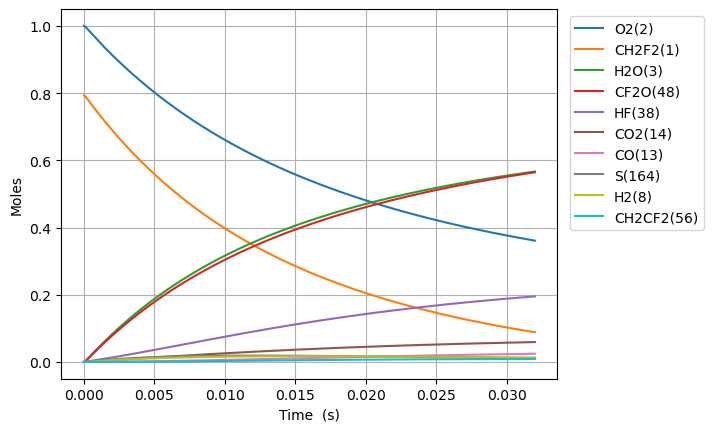

Source data for this figure (header and first rows):
Time (s), Volume (m^3), N2, Ne, CH2F2(1), O2(2), H2O(3), CH4(4), OH(5), HF(38), CHF(40), CHF2(81), CHFO2(129), CHFO2(131), H(6), CFO2(136), H2(8), CO2(14), HO2(11), F(37), O(7), S(163), CF2O(48), CHF3(41)
0.0, 0.2127, 3.76, 0.0, 0.7932, 1.0, 0.0, 0.0, 0.0, 0.0, 0.0, 0.0, 0.0, 0.0, 0.0, 0.0, 0.0, 0.0, 0.0, 0.0, 0.0, 0.0, 0.0, 0.0
5.955686702388771e-22, 0.2127, 3.76, 0.0, 0.7932, 1, 9.77473037710494e-53, 0.0, 5.43879830178054e-39, 1.6356079838021936e-21, 1.6356079838021908e-21, 1.2850209192789436e-22, 2.0829402419245092e-41, 2.5028025482876282e-40, 1.0274568404859408e-34, 2.8722689591122377e-36, 5.127003904163597e-25, 1.3656839136785516e-50, 1.2850209192779456e-22, 5.802979124093857e-43, 7.129279361911099e-32, 7.60478007350433e-38, 5.43975745793246e-39, 5.660261638936824e-54
1.667592276668856e-21, 0.2127, 3.76, 0.0, 0.7932, 1, 1.160455990370152e-51, 0.0, 3.2850341742762297e-38, 4.5797023546461425e-21, 4.579702354646126e-21, 3.5980585739810365e-22, 1.2580959061469365e-40, 1.511692739162157e-39, 2.9699432916203224e-34, 1.7348504513037798e-35, 1.435561093165807e-24, 1.6213399423191664e-49, 3.598058573978246e-22, 3.504999470599041e-42, 1.996198597538274e-31, 4.5932871643965845e-37, 3.2856135045912723e-38, 3.418798043370761e-53
3.811639489528814e-21, 0.2127, 3.76, 0.0, 0.7932, 1, 1.139342572756139e-50, 0.0, 1.5816025461589584e-37, 1.0467891096334039e-20, 1.0467891096333957e-20, 8.224133883385209e-22, 6.0571902238844666e-40, 7.278149810366863e-39, 7.227172746927832e-34, 8.35255813309821e-35, 3.281282498664702e-24, 1.591841169783688e-48, 8.224133883378841e-22, 1.6875064487560199e-41, 4.562741425045265e-31, 2.2114700453750153e-36, 1.5818814687668602e-37, 1.646004104397839e-52
8.099733915248729e-21, 0.2127, 3.76, 0.0, 0.7932, 1, 1.0077356029596644e-49, 0.0, 6.907273843273455e-37, 2.2244268579709834e-20, 2.2244268579709467e-20, 1.7476284502193487e-21, 2.6453341076243874e-39, 3.178559236269943e-38, 1.723065786969776e-33, 3.64778157807236e-34, 6.972725309662491e-24, 1.4079654876459737e-47, 1.747628450218001e-21, 7.369784722117642e-41, 9.6958330993099e-31, 9.658070693350047e-36, 6.908491971575271e-37, 7.188532484204492e-52
1.667592276668856e-20, 0.2127, 3.76, 0.0, 0.7932, 1, 8.470624949143112e-49, 0.0, 2.8836508596149974e-36, 4.5797023546461425e-20, 4.5797023546459896e-20, 3.598058573980978e-21, 1.1043749166106093e-38, 1.3269859110522908e-37, 4.31937329638567e-33, 1.5228770021211453e-33, 1.4355610931658074e-23, 1.1834798286510956e-46, 3.598058573978225e-21, 3.0767406426611624e-40, 1.996204052484178e-30, 4.0320543949715907e-35, 2.884159404196735e-36, 3.0010709026748245e-51
3.382830046956822e-20, 0.2127, 3.76, 0.0, 0.7932, 1, 6.944730106937345e-48, 0.0, 1.1780654673681475e-35, 9.290253347996461e-20, 9.290253347995836e-20, 7.298918821504131e-21, 4.51173188451575e-38, 5.421170431271216e-37, 1.189443025466465e-32, 6.22144945619409e-33, 2.912138217564923e-23, 9.702882663675957e-46, 7.298918821498634e-21, 1.2569494308982798e-39, 4.049455168391598e-30, 1.6472257830409888e-34, 1.1782732244188019e-35, 1.2260354655707747e-50
6.813305587532755e-20, 0.2127, 3.76, 0.0, 0.7932, 1, 5.624022494927686e-47, 0.0, 4.7619289756036507e-35, 1.8711355334697097e-19, 1.8711355334694572e-19, 1.470063931655002e-20, 1.8237141653200175e-37, 2.191323765201239e-36, 3.657431192900782e-32, 2.514809342611666e-32, 5.865292466363155e-23, 7.857645945264233e-45, 1.470063931653931e-20, 5.080794504183382e-39, 8.155995923410617e-30, 6.658349983793749e-34, 4.762768762784428e-35, 4.955832019068704e-50
1.367425666868462e-19, 0.2127, 3.76, 0.0, 0.7932, 1, 4.52670258288577e-46, 0.0, 1.9147506973969378e-34, 3.755355930809837e-19, 3.7553559308088215e-19, 2.9504080306640134e-20, 7.333074458637728e-37, 8.811216480534807e-36, 1.240531463088066e-31, 1.011193776130379e-31, 1.1771600963959617e-22, 6.324517056493474e-44, 2.950408030662005e-20, 2.0429682889649768e-38, 1.6369231526265368e-29, 2.6772932439952086e-33, 1.9150883721002923e-34, 1.9927187738284617e-49
2.7396158830988353e-19, 0.2127, 3.76, 0.0, 0.7932, 1, 3.632393741105445e-45, 0.0, 7.679006689992686e-34, 7.523796725490091e-19, 7.523796725486019e-19, 5.911096228681366e-20, 2.9408908455045757e-36, 3.5336918988455297e-35, 4.514870991926267e-31, 4.055339309749399e-31, 2.358421795915255e-22, 5.075026633660011e-43, 5.911096228677918e-20, 8.193241964667207e-38, 3.279631910324173e-29, 1.0737143357081927e-32, 7.680360916353095e-34, 7.991697683085422e-49
5.483996315559581e-19, 0.2127, 3.76, 0.0, 0.7932, 1, 2.9103352304541794e-44, 0.0, 3.0756080248192294e-33, 1.5060678314850598e-18, 1.5060678314834293e-18, 1.1832472624713398e-19, 1.1778903049854673e-35, 1.4153199225340585e-34, 1.7162601414553398e-30, 1.6242509776490232e-30, 4.72094519495384e-22, 4.0661970753244744e-42, 1.1832472624708788e-19, 3.2815906934911276e-37, 6.565295974226207e-29, 4.300457807062693e-32, 3.0761504215408784e-33, 3.200850832749285e-48
1.0972757180481071e-18, 0.2127, 3.76, 0.0, 0.7932, 1, 2.330037793060814e-43, 0.0, 1.2310447366716553e-32, 3.0134441493571612e-18, 3.0134441493506342e-18, 2.367522541676676e-19, 4.714630940810443e-35, 5.664968113005146e-34, 6.685426771946513e-30, 6.501236830782632e-30, 9.445991993031012e-22, 3.255430082147361e-41, 2.3675225416766706e-19, 1.3135077634598817e-36, 1.3137610296057432e-28, 1.7213038544681428e-31, 1.2312618365662978e-32, 1.2811771503430615e-47
2.1950278910324057e-18, 0.2127, 3.76, 0.0, 0.7932, 1, 1.8647383809548452e-42, 0.0, 4.92578245799741e-32, 6.028196785101364e-18, 6.028196785075247e-18, 4.736073100083068e-19, 1.8864665255700693e-34, 2.266725135629718e-33, 2.638224221667551e-29, 2.601341557606624e-29, 1.8896085589185355e-21, 2.605333457360564e-40, 4.736073100086728e-19, 5.255872250123379e-36, 2.6286183715829367e-28, 6.887457519924664e-31, 4.926651139187849e-32, 5.126398630435992e-47
4.390532237001002e-18, 0.2127, 3.76, 0.0, 0.7932, 1, 1.4920740244481086e-41, 0.0, 1.9706337319180718e-31, 1.2057702056589771e-17, 1.2057702056485281e-17, 9.473174216878735e-19, 7.547094816580614e-34, 9.068376498557307e-33, 1.0480980184018939e-28, 1.0407060122169592e-28, 3.779627278149404e-21, 2.0846626071036245e-39, 9.473174216900742e-19, 2.1027953774165193e-35, 5.2599109659818135e-28, 2.7554314922319888e-30, 1.9709812600201441e-31, 2.050910240966662e-46
8.781540928938195e-18, 0.2127, 3.76, 0.0, 0.7932, 1, 1.1937725604113357e-40, 0.0, 7.883176476964763e-31, 2.4116712599566583e-17, 2.411671259914859e-17, 1.8947376450401592e-18, 3.0190838796622657e-33, 3.6276457836123107e-32, 4.178006360159948e-28, 4.163162851251805e-28, 7.559664716611139e-21, 1.6678884390505176e-38, 1.8947376450504344e-18, 8.41270002806796e-35, 1.0528807796563088e-27, 1.102262300110476e-29, 7.884566694996633e-31, 8.204444474724071e-46
1.756355831281258e-17, 0.2127, 3.76, 0.0, 0.7932, 1, 9.550633884865977e-40, 0.0, 3.1533989101476703e-30, 4.8234733685520206e-17, 4.823473368384816e-17, 3.7895780917173386e-18, 1.2076828983591784e-32, 1.4511173299516853e-31, 1.66832516402315e-27, 1.665332903316852e-27, 1.5119739593534616e-20, 1.3343740959157537e-37, 3.789578091761387e-18, 3.3658841317193306e-34, 2.1091848024904253e-27, 4.409228613083203e-29, 3.1539550139769252e-30, 3.2820200090133305e-45
3.512759308056135e-17, 0.2127, 3.76, 0.0, 0.7932, 1, 7.64068849568468e-39, 0.0, 1.2613852323360255e-29, 9.647077585742746e-17, 9.647077585073914e-17, 7.579258984962133e-18, 4.8308315212836364e-32, 5.804587175454866e-31, 6.66754565818311e-27, 6.661467140725427e-27, 3.023988934738156e-20, 1.0675246151915803e-36, 7.579258985144228e-18, 1.3469148068222213e-33, 4.231891475065716e-27, 1.7637273282546827e-28, 1.2616076735838976e-29, 1.3129216634495987e-44
7.025566261605889e-17, 0.2127, 3.76, 0.0, 0.7932, 1, 6.112623388343274e-38, 0.0, 5.0455922979368365e-29, 1.9294286020124196e-16, 1.9294286017448838e-16, 1.5158620771013462e-17, 1.9323535807446374e-31, 2.3218582979476258e-30, 2.665867239527339e-26, 2.6646139615534857e-26, 6.048018885507547e-20, 8.54029827531717e-36, 1.5158620771753623e-17, 5.3919841724149295e-33, 8.51769932812943e-27, 7.054981078535049e-28, 5.0464820335030473e-29, 5.252435790890671e-44
1.40511801687054e-16, 0.2127, 3.76, 0.0, 0.7932, 1, 4.890127804722845e-37, 0.0, 2.0182472182045345e-28, 3.8588702888887096e-16, 3.8588702878185606e-16, 3.0317344341363084e-17, 7.729464159508413e-31, 9.287478898938953e-30, 1.066116688340375e-25, 1.0658510053225366e-25, 1.2096078787046325e-19, 6.832279159790769e-35, 3.0317344344347314e-17, 2.160220767104802e-32, 1.725089306818858e-26, 2.8220067836489378e-27, 2.0186030834598148e-28, 2.101541745486129e-43
2.810240798290442e-16, 0.2127, 3.76, 0.0, 0.7932, 1, 3.9121139728543876e-36, 0.0, 8.073009673047961e-28, 7.717753662641284e-16, 7.717753658360678e-16, 6.063479147505018e-17, 3.0918019446374525e-30, 3.7149997821522685e-29, 4.264006333259164e-25, 4.263414859711377e-25, 2.41921985901239e-19, 5.465839540105666e-34, 6.063479148703422e-17, 8.668234136771541e-32, 3.5363592702267426e-26, 1.1288055831671652e-26, 8.074432891437423e-28, 8.41064502350238e-43
5.620486361130245e-16, 0.2127, 3.76, 0.0, 0.7932, 1, 3.129696016190629e-35, 0.0, 3.229208190969351e-27, 1.5435520410146426e-15, 1.5435520393023981e-15, 1.2126968571437582e-16, 1.2367290848266008e-29, 1.486000822279921e-28, 1.7055104468152115e-24, 1.7053681091670643e-24, 4.838443819627917e-19, 4.372678111251153e-33, 1.212696857624063e-16, 3.4891613652157807e-31, 7.41742407321364e-26, 4.515228066123979e-26, 3.2297772820473963e-27, 3.3678319562213143e-42
8.430731923970049e-16, 0.2127, 3.76, 0.0, 0.7932, 1, 8.948978276173903e-35, 0.0, 6.862070288717983e-27, 2.3153287157651556e-15, 2.3153287121266344e-15, 1.8190457992565294e-16, 2.6280601792239727e-29, 3.157751488701809e-28, 3.6241521428059136e-24, 3.623908582525258e-24, 7.257667780243462e-19, 1.2503131225415497e-32, 1.8190458002777668e-16, 7.446582403163784e-31, 1.1557013766937444e-25, 9.594863217074213e-26, 6.863279318364893e-27, 7.162674277103371e-42
1.1240977486809852e-15, 0.2127, 3.76, 0.0, 0.7932, 1, 1.8875991557786886e-34, 0.0, 1.1705887401938898e-26, 3.087105390515667e-15, 3.0871053843087774e-15, 2.425394741088815e-16, 4.4831778970597394e-29, 5.386751334225807e-28, 6.1823257192938906e-24, 6.181962903889826e-24, 9.676891740859036e-19, 2.637273041617523e-32, 2.4253947428314527e-16, 1.2753434335584476e-30, 1.5955128365963933e-25, 1.636771103065902e-25, 1.1707949410201933e-26, 1.2228727659247123e-41
1.686146861248946e-15, 0.2127, 3.76, 0.0, 0.7932, 1, 5.155620106665363e-34, 0.0, 2.4235559347860026e-26, 4.630658740016688e-15, 4.630658727166109e-15, 3.6380926240951053e-16, 9.281905851869249e-29, 1.1152578735780454e-27, 1.2799615034396301e-23, 1.2798971387122539e-23, 1.4515339662090269e-18, 7.203212145172259e-32, 3.6380926277040927e-16, 2.657867737458979e-30, 2.5358099733821547e-25, 3.388727309387537e-25, 2.4239826904263316e-26, 2.535661154486113e-41
2.2481959738169067e-15, 0.2127, 3.76, 0.0, 0.7932, 1, 1.0787283672725328e-33, 0.0, 4.121834595507371e-26, 6.1742120895177064e-15, 6.174212067662233e-15, 4.850790506069953e-16, 1.5786179345867305e-28, 1.8967604771818768e-27, 2.1768691150587142e-23, 2.1767700358282534e-23, 1.9353787583321666e-18, 1.5071531130074108e-31, 4.850790512208934e-16, 4.548544767926959e-30, 3.5711759504042615e-25, 5.763338196824246e-25, 4.1225601409891193e-26, 4.3190454809636657e-41
2.8102450863848674e-15, 0.2127, 3.76, 0.0, 0.7932, 1, 1.9637840376569774e-33, 0.0, 6.297232778723656e-26, 7.717765439018718e-15, 7.717765405628492e-15, 6.063488386939687e-16, 2.411785260028379e-28, 2.8978196473740932e-27, 3.325753882594065e-23, 3.325612983777529e-23, 2.419223550455328e-18, 2.743714884071576e-31, 6.063488396319707e-16, 6.993261450203114e-30, 4.708401408842707e-25, 8.805079096149884e-25, 6.298340850875973e-26, 6.60880719194204e-41
3.934343311520789e-15, 0.2127, 3.76, 0.0, 0.7932, 1, 5.1849703254093366e-33, 0.0, 1.2109358228679686e-25, 1.0804872138020731e-14, 1.0804872073812507e-14, 8.488884145294393e-16, 4.637838521488798e-28, 5.5723960412192445e-27, 6.395282616875795e-23, 6.395036316650657e-23, 3.3869131347017527e-18, 7.244217303805748e-31, 8.488884163334309e-16, 1.364460899886692e-29, 7.29482905660427e-25, 1.6931856136437782e-24, 1.2111487238888656e-25, 1.2753692405081517e-40
6.182539761792632e-15, 0.2127, 3.76, 0.0, 0.7932, 1, 2.0049466849349088e-32, 0.0, 2.954317844822429e-25, 1.69790855360247e-14, 1.6979085379376072e-14, 1.3339675648547635e-15, 1.1315240441383996e-27, 1.359491308116831e-26, 1.5602496136979587e-22, 1.5601952513472319e-22, 5.322292303195197e-18, 2.8012243075641712e-30, 1.3339675692565293e-15, 3.4322565059646343e-29, 1.3707959301076517e-24, 4.130860287356799e-24, 2.9548363273007394e-25, 3.1349627953854453e-40
8.430736212064474e-15, 0.2127, 3.76, 0.0, 0.7932, 1, 4.975779255157081e-32, 0.0, 5.472975603631292e-25, 2.3153298934028598e-14, 2.315329864383171e-14, 1.8190467133843956e-15, 2.0962409050255852e-27, 2.518495790598107e-26, 2.890410159770065e-22, 2.8903145185778945e-22, 7.257671471689693e-18, 6.951940616730416e-30, 1.8190467215393225e-15, 6.53462832628399e-29, 2.177621181630383e-24, 7.652558523779434e-24, 5.473934521799543e-25, 5.847498825594214e-40
1.292712911260816e-14, 0.2127, 3.76, 0.0, 0.7932, 1, 1.8072098379030426e-31, 0.0, 1.2835421130335983e-24, 3.550172573003618e-14, 3.5501725049456365e-14, 2.7892050050582545e-15, 4.916452451084819e-27, 5.906423623104549e-26, 6.778678609515428e-22, 6.778465777545549e-22, 1.1128429808683793e-17, 2.524952813575102e-29, 2.789205024184617e-15, 1.621979193749165e-28, 4.287659110526667e-24, 1.7947045483672038e-23, 1.2837661958008242e-24, 1.3917436920630199e-39
2.191991491369553e-14, 0.2127, 3.76, 0.0, 0.7932, 1, 9.030942263202936e-31, 0.0, 3.686070045195927e-24, 6.019857932205045e-14, 6.019857736756749e-14, 4.729521566865026e-15, 1.412067706684699e-26, 1.6961773934474054e-25, 1.9466922338922198e-21, 1.9466336569584816e-21, 1.886994648270497e-17, 1.261761213686369e-28, 4.729521621794478e-15, 5.194629571194647e-28, 1.049325389037002e-23, 5.154016265119026e-23, 3.686708728580155e-24, 4.121765675238274e-39
3.990548651587027e-14, 0.2127, 3.76, 0.0, 0.7932, 1, 5.59840819981768e-30, 0.0, 1.2211234847252103e-23, 1.0959228650607557e-13, 1.0959228003127191e-13, 8.610154604318841e-15, 4.6790142460784926e-26, 5.618926817662123e-25, 6.448988704641432e-21, 6.448800098069878e-21, 3.435297983098072e-17, 7.821813816732202e-28, 8.610154786294303e-15, 2.085057695290107e-27, 3.084639871825194e-23, 1.7074204306347172e-22, 1.221331785993898e-23, 1.4545732248357638e-38
7.587662972021975e-14, 0.2127, 3.76, 0.0, 0.7932, 1, 3.9227694634157254e-29, 0.0, 4.414212644163364e-23, 2.0837970087411187e-13, 2.0837967746862538e-13, 1.6371420334608423e-14, 1.6922137336551812e-25, 2.0310426351681972e-24, 2.3312155322593942e-20, 2.3311484722465375e-20, 6.531904652927532e-17, 5.480665403304795e-27, 1.6371420992434382e-14, 1.0190347168579683e-26, 1.0332060805931326e-22, 6.172079316276539e-22, 4.4149417166116e-23, 5.972301558913531e-38
1.1184777292456924e-13, 0.2127, 3.76, 0.0, 0.7932, 1, 1.198462940768274e-28, 0.0, 9.591395472709951e-23, 3.0716711524212967e-13, 3.0716706438591385e-13, 2.4132685605433973e-14, 3.6783873036197223e-25, 4.412900141657516e-24, 5.0653409594684083e-20, 5.0651960872038474e-20, 9.6285113230951e-17, 1.6744163768219417e-26, 2.4132687034787626e-14, 2.6977448882620047e-26, 2.181522205324965e-22, 1.3410897096158947e-21, 9.592936054009425e-23, 1.4410726841027826e-37
1.4781891612891872e-13, 0.2127, 3.76, 0.0, 0.7932, 1, 2.6795129922905816e-28, 0.0, 1.6752699386211536e-22, 4.0595452961012907e-13, 4.0595444078314305e-13, 3.1893950416832536e-14, 6.427303521319023e-25, 7.707336498711008e-24, 8.847274327851667e-20, 8.847022000162086e-20, 1.272511799374844e-16, 3.743632023006319e-26, 3.189395291339012e-14, 5.530994419579549e-26, 3.753415097016966e-22, 2.342387157755412e-21, 1.6755316410738893e-22, 2.781988665493745e-37
1.837900593332682e-13, 0.2127, 3.76, 0.0, 0.7932, 1, 5.0473352136155655e-28, 0.0, 2.5898153290773927e-22, 5.047419439781099e-13, 5.04741806660316e-13, 3.965521476884224e-14, 9.93987368674687e-25, 1.1914218926174285e-23, 1.3677015082504156e-19, 1.367662562490631e-19, 1.582172466504021e-16, 7.05176570901183e-26, 3.9655218628279156e-14, 9.814827515205476e-26, 5.74888770400395e-22, 3.6211001280478245e-21, 2.590208501674113e-22, 4.743358768729922e-37
2.557323457419672e-13, 0.2127, 3.76, 0.0, 0.7932, 1, 1.3229063286593167e-27, 0.0, 5.0141619095130815e-22, 7.02316772714016e-13, 7.023165068544995e-13, 5.517774209483628e-14, 1.9259354566209404e-24, 2.306483013372694e-23, 2.6479917136133775e-19, 2.6479164279161018e-19, 2.2014938010105106e-16, 1.8482541867796879e-25, 5.517774956705492e-14, 2.383195993915251e-25, 1.1010583175332956e-21, 7.010772203636883e-21, 5.014879608400044e-22, 1.1074276156376729e-36
3.2767463215066615e-13, 0.2127, 3.76, 0.0, 0.7932, 1, 2.7443342635684187e-27, 0.0, 8.23220265214627e-22, 8.998916014498483e-13, 8.998911649684785e-13, 7.070026758372145e-14, 3.1644137637706608e-24, 3.786366992591224e-23, 4.347404361505288e-19, 4.347280829351183e-19, 2.8208151359514223e-16, 3.834127757366878e-25, 7.07002798514136e-14, 4.712358057743624e-25, 1.7966632649051358e-21, 1.1510104999666035e-20, 8.233308893092573e-22, 2.1704239481416837e-36
4.715592049680641e-13, 0.2127, 3.76, 0.0, 0.7932, 1, 8.11346853435216e-27, 0.0, 1.7049465265068427e-21, 1.295041258921291e-12, 1.2950403549558748e-12, 1.0174531305145099e-13, 6.564039857957304e-24, 7.840155398728948e-23, 9.003595590100883e-19, 9.003339739605536e-19, 4.0594578076526473e-16, 1.1335199950478161e-24, 1.017453384581375e-13, 1.3153903601580512e-24, 3.696189523100646e-21, 2.383774902395209e-20, 1.7051450446228385e-21, 6.314910762192281e-36
6.154437777854621e-13, 0.2127, 3.76, 0.0, 0.7932, 1, 1.8001054519549837e-26, 0.0, 2.9041794328832993e-21, 1.6901909163924371e-12, 1.6901893766226068e-12, 1.3279035117452262e-13, 1.1198832279745102e-23, 1.335191863527109e-22, 1.5336272467043686e-18, 1.5335836361044346e-18, 5.298100482608169e-16, 2.514860565035404e-24, 1.3279039445088836e-13, 2.824619310208386e-24, 6.2734872349419396e-21, 4.060402491073394e-20, 2.904464949545636e-21, 1.4480796837133058e-35
7.5932835060286e-13, 0.2127, 3.76, 0.0, 0.7932, 1, 3.378720226547152e-26, 0.0, 4.4209379818542594e-21, 2.0853405738632874e-12, 2.0853382299687744e-12, 1.6383538195540974e-13, 1.7074715985995796e-23, 2.0320794311205563e-22, 2.3345432303162497e-18, 2.3344767800595613e-18, 6.536743161812058e-16, 4.720213486031601e-24, 1.6383544783208572e-13, 5.191683118536923e-24, 9.528575972541108e-21, 6.180892547082535e-20, 4.4212922307749865e-21, 2.864678542792195e-35
1e-12, 0.2127, 3.76, 0.0, 0.7932, 1, 7.714626866920638e-26, 0.0, 7.667778467369697e-21, 2.7462962132341684e-12, 2.746292148065281e-12, 2.1576350918204405e-13, 2.969345449340578e-23, 3.5232094801400686e-22, 4.048948014746993e-18, 4.04883254482563e-18, 8.608585698766751e-16, 1.0777367531493218e-23, 2.1576362343561984e-13, 1.1594855055031566e-23, 1.648835729208344e-20, 1.0719918309074622e-19, 7.668159415766595e-21, 7.313688643719395e-35
1.0470974962376558e-12, 0.2127, 3.76, 0.0, 0.7932, 1, 8.856489168395333e-26, 0.0, 8.407107843342378e-21, 2.8756398888041007e-12, 2.8756354316998134e-12, 2.2592542150048975e-13, 3.2573384385454465e-23, 3.862644400292166e-22, 4.439319012813205e-18, 4.439192359531976e-18, 9.014028536933066e-16, 1.2372491489909388e-23, 2.259255467694641e-13, 1.326874352642573e-23, 1.8072204656891464e-20, 1.1753457194194614e-19, 8.407475416508954e-21, 8.577162737956093e-35
1.6226357875072476e-12, 0.2127, 3.76, 0.0, 0.7932, 1, 3.2955828372658906e-25, 0.0, 2.019059004769675e-20, 4.456238518682178e-12, 4.456227815319494e-12, 3.501054125928341e-13, 7.87236913113931e-23, 9.268526722679478e-22, 1.0660638314097322e-17, 1.066033258954886e-17, 1.3968599381836115e-15, 4.6036139513158876e-23, 3.5010571341160903e-13, 4.818636325509741e-23, 4.329381436360784e-20, 2.8224904516492384e-19, 2.01900017673034e-20, 4.160566064486705e-34
2.1981740787768393e-12, 0.2127, 3.76, 0.0, 0.7932, 1, 8.193393253447072e-25, 0.0, 3.7056607435538275e-20, 6.036837148555524e-12, 6.03681750582128e-12, 4.742852864858318e-13, 1.453924455383235e-22, 1.6996168107734184e-21, 1.956430027748401e-17, 1.956373617537347e-17, 1.8923170405902025e-15, 1.1444675854073706e-22, 4.742858385384746e-13, 1.183876731128462e-22, 7.936226969085347e-20, 5.179807094018798e-19, 3.705282803211411e-20, 1.272063361494194e-33
2.773712370046431e-12, 0.2127, 3.76, 0.0, 0.7932, 1, 1.6461881915338633e-24, 0.0, 5.900637448763111e-20, 7.617435778424144e-12, 7.61740450321153e-12, 5.984650433363334e-13, 2.329563417304288e-22, 2.7040085645850065e-21, 3.115028771898115e-17, 3.114938462959223e-17, 2.387774167268097e-15, 2.299285662598718e-22, 5.984659223034645e-13, 2.3619285667666416e-22, 1.2627882189638688e-19, 8.247291054947838e-19, 5.899605813614056e-20, 3.031103365824449e-33
3.3492506613160227e-12, 0.2127, 3.76, 0.0, 0.7932, 1, 2.8984096427217245e-24, 0.0, 8.60411057220575e-20, 9.198034408288043e-12, 9.197988807496593e-12, 7.226446833006408e-13, 3.417911830017091e-22, 3.93948093949261e-21, 4.541858346249161e-17, 4.5417259472693114e-17, 2.883231324572498e-15, 4.0480613235957434e-22, 7.226459648594324e-13, 4.139212114092901e-22, 1.8404472230595974e-19, 1.2024937745974402e-18, 8.601979598739795e-20, 6.179499250147036e-33
3.9247889525856144e-12, 0.2127, 3.76, 0.0, 0.7932, 1, 4.66432973810024e-24, 0.0, 1.1816201564976824e-19, 1.0778633038147229e-11, 1.0778570418682814e-11, 8.468242065345008e-13, 4.722718649302264e-22, 5.405488261408958e-21, 6.236917034157212e-17, 6.236734223487469e-17, 3.378688518858549e-15, 6.514039070119596e-22, 8.468259663586766e-13, 6.638906723055408e-22, 2.5266122226989733e-19, 1.6512742582222977e-18, 1.1812414547467147e-19, 1.1313016329672314e-32
5.075865535124798e-12, 0.2127, 3.76, 0.0, 0.7932, 1, 1.0090667535261234e-23, 0.0, 1.97667229563143e-19, 1.3939830297851489e-11, 1.3939725561784032e-11, 1.0951829034312733e-12, 7.996660874597811e-22, 9.026931225719e-21, 1.0431714888645248e-16, 1.0431405768335622e-16, 4.369603043795734e-15, 1.4090569943710312e-21, 1.0951858467935898e-12, 1.4298179417598201e-21, 4.224510263444024e-19, 2.761880836780827e-18, 1.975750948196676e-19, 3.0431229577921055e-32
6.226942117663981e-12, 0.2127, 3.76, 0.0, 0.7932, 1, 1.8632226451111448e-23, 0.0, 2.9753173211901457e-19, 1.7101027557537003e-11, 1.7100869932565715e-11, 1.3435411352617403e-12, 1.218120336671571e-21, 1.3563998011253005e-20, 1.569940862114809e-16, 1.5698938340720318e-16, 5.360517792919379e-15, 2.6014805469065547e-21, 1.343545564815686e-12, 2.632490747162648e-21, 6.356582453470806e-19, 4.156545180304585e-18, 2.973497368940244e-19, 6.731082945071733e-32
7.378018700203165e-12, 0.2127, 3.76, 0.0, 0.7932, 1, 3.0996369015169154e-23, 0.0, 4.1776523910736256e-19, 2.0262224817203862e-11, 2.0262003531078238e-11, 1.5918989032523565e-12, 1.7306017585683615e-21, 1.9012369799940123e-20, 2.2039984532183888e-16, 2.20393171986777e-16, 6.3514328170684e-15, 4.327265611838016e-21, 1.5919051216237996e-12, 4.370403890760223e-21, 8.92292890896057e-19, 5.835263633433013e-18, 4.17448902109585e-19, 1.3060411635210133e-31
8.529095282742348e-12, 0.2127, 3.76, 0.0, 0.7932, 1, 4.789079392191882e-23, 0.0, 5.583774662447027e-19, 2.342342207685219e-11, 2.342312635737183e-11, 1.840256208621113e-12, 2.340063557794837e-21, 2.536774805264067e-20, 2.945342893655659e-16, 2.9452527614612604e-16, 7.342348167081074e-15, 6.685001904977368e-21, 1.840264518408286e-12, 6.74203145894184e-21, 1.192364975019303e-18, 7.798032546163134e-18, 5.578734205686513e-19, 2.3067122180979646e-31
1e-11, 0.2127, 3.76, 0.0, 0.7932, 1, 7.719856259453029e-23, 0.0, 7.677331678038661e-19, 2.7462962131703056e-11, 2.7462555619922768e-11, 2.157619244911641e-12, 3.2646807597542544e-21, 3.4802212206091064e-20, 4.0488115645131516e-16, 4.0486859908407817e-16, 8.608591198868318e-15, 1.0774338291810627e-20, 2.1576306675678763e-12, 1.0851468114774103e-20, 1.6390462786428023e-18, 1.0719554261432675e-17, 7.668974592953301e-19, 4.314411519187655e-31
1.0831248447820715e-11, 0.2127, 3.76, 0.0, 0.7932, 1, 9.810296873886411e-23, 0.0, 9.007769434679633e-19, 2.97458165960938e-11, 2.974533969350236e-11, 2.3369694363231833e-12, 3.861671935131399e-21, 4.078243040918481e-20, 4.749886855473646e-16, 4.749738428065423e-16, 9.324180048047465e-15, 1.3690680677520656e-20, 2.336982836625909e-12, 1.378022294449219e-20, 1.922861509133801e-18, 1.2575707176797153e-17, 8.9970183605689e-19, 5.911080223305971e-31
1.3133401612899082e-11, 0.2127, 3.76, 0.0, 0.7932, 1, 1.7493707837810234e-22, 0.0, 1.3248078879673811e-18, 3.606821111526314e-11, 3.606750994135619e-11, 2.8336808279446137e-12, 5.806294285596012e-21, 5.977405942443673e-20, 6.983561827497581e-16, 6.983339080059965e-16, 1.1306013842512198e-14, 2.4407208285975604e-20, 2.8337005288238627e-12, 2.453444334196523e-20, 2.8272279519568352e-18, 1.8489539977708784e-17, 1.3228416178701822e-18, 1.2657205282124193e-30
1.7737707943055817e-11, 0.2127, 3.76, 0.0, 0.7932, 1, 4.311714155714684e-22, 0.0, 2.4180750682994456e-18, 4.871300015339186e-11, 4.8711721173817766e-11, 3.827098140596847e-12, 1.1056882541911282e-20, 1.0835380556057638e-19, 1.2738261231078192e-15, 1.2737838434790478e-15, 1.5269688798659763e-14, 6.012746808045746e-20, 3.827134071925512e-12, 6.033881982631206e-20, 5.157891011484408e-18, 3.3725564123869704e-17, 2.413081792507201e-18, 4.163089346060764e-30
2.166197948552759e-11, 0.2127, 3.76, 0.0, 0.7932, 1, 7.856488921316485e-22, 0.0, 3.608331504022339e-18, 5.949021222916395e-11, 5.948830473765598e-11, 4.673786590578343e-12, 1.7077498709440085e-20, 1.6074711796403403e-19, 1.899788055140879e-15, 1.899722901898874e-15, 1.864795703088763e-14, 1.0951402613538839e-19, 4.673840173875605e-12, 1.0979563501664565e-19, 7.694046392202839e-18, 5.029840174007156e-17, 3.599096237253392e-18, 9.205342955928283e-30
2.5586251027999366e-11, 0.2127, 3.76, 0.0, 0.7932, 1, 1.2951814363410284e-21, 0.0, 5.036846334739043e-18, 7.026742430475632e-11, 7.026476310556944e-11, 5.520469831271711e-12, 2.463787552430734e-20, 2.230818141265431e-19, 2.6504274259863625e-15, 2.6503336035872057e-15, 2.2026236382309088e-14, 1.8046384920253412e-19, 5.520544579567968e-12, 1.8080054184170446e-19, 1.073650956140107e-17, 7.017217126806176e-17, 5.021467007730919e-18, 1.7843832233328494e-29
2.951052257047114e-11, 0.2127, 3.76, 0.0, 0.7932, 1, 1.9880066582404086e-21, 0.0, 6.704004485065972e-18, 8.10446363801848e-11, 8.104109627946779e-11, 6.367147906289708e-12, 3.384722050827863e-20, 2.951989291350143e-19, 3.5257388898779433e-15, 3.5256101902157456e-15, 2.5404528866997704e-14, 2.7688273667587714e-19, 6.3672473315121365e-12, 2.77243507902111e-19, 1.4285677455662404e-17, 9.334673098479349e-17, 6.6802268041133495e-18, 3.14817056930048e-29
3.3434794112942914e-11, 0.2127, 3.76, 0.0, 0.7932, 1, 2.892407751686813e-21, 0.0, 8.610190863011719e-18, 9.182184845546787e-11, 9.181730426124355e-11, 7.213820858230386e-12, 4.481299512007323e-20, 3.769420377298723e-19, 4.525717117422002e-15, 4.525546919942273e-15, 2.878283649894092e-14, 4.0267630791394345e-19, 7.213948471200983e-12, 4.0301170026904545e-19, 1.8341947055517793e-17, 1.1982193979179174e-16, 8.57540827854962e-18, 5.175372705798244e-29
... 1,044 more rows
